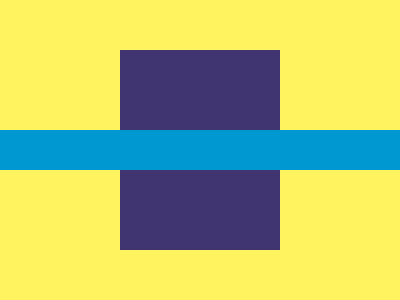

Give the HTML and CSS whose rendering is this image.

<body bgcolor=FFF45F>
<p a>
<p b>
<style>
*{
    margin:0
}
[a]{
    margin:50 120;
    width:160;
    height:200;
    background:#403571
}
[b]{
    margin:-170 0;
    width:400;
    height:40;
    background:#0098D1
}
